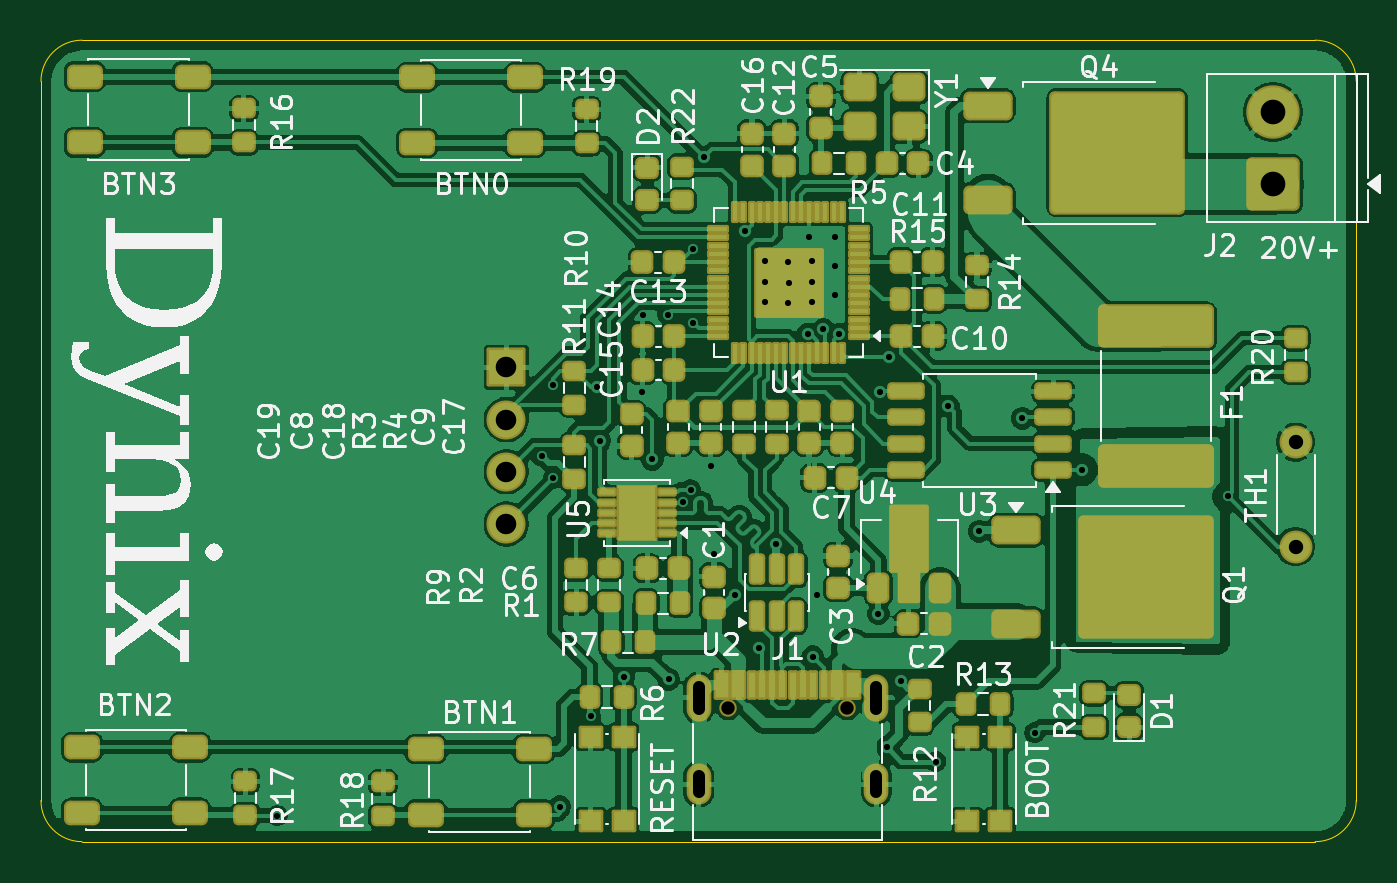
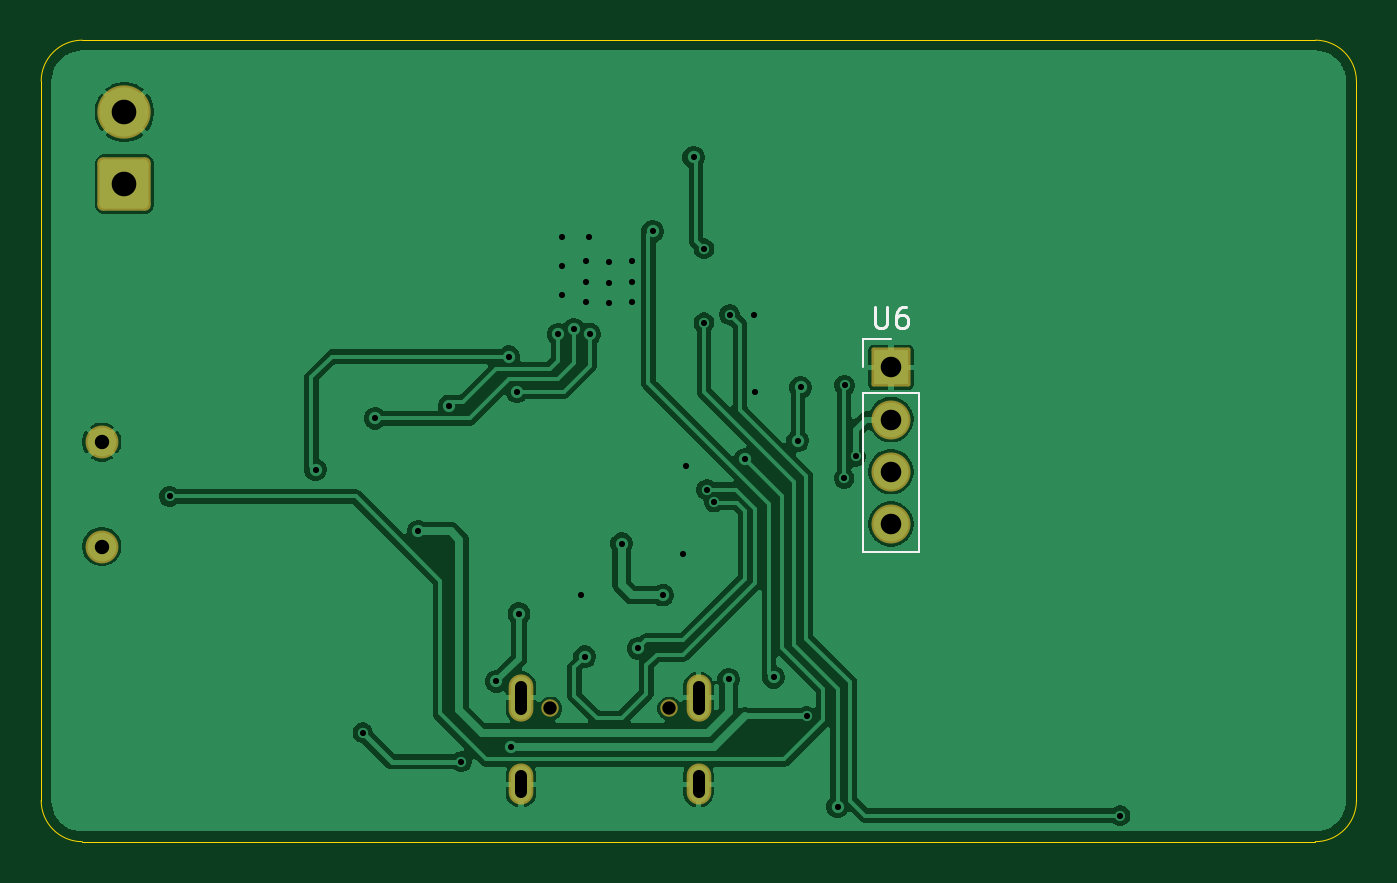
Circuit board: 11 layer files. Board 64.0 x 39.0 mm.
- bottom_copper: HotPlate-B_Cu.gbr (66680 bytes)
- bottom_mask: HotPlate-B_Mask.gbr (1820 bytes)
- paste: HotPlate-B_Paste.gbr (453 bytes)
- bottom_silk: HotPlate-B_Silkscreen.gbr (2319 bytes)
- outline: HotPlate-Edge_Cuts.gbr (993 bytes)
- top_copper: HotPlate-F_Cu.gbr (310142 bytes)
- top_mask: HotPlate-F_Mask.gbr (12075 bytes)
- paste: HotPlate-F_Paste.gbr (10991 bytes)
- top_silk: HotPlate-F_Silkscreen.gbr (101735 bytes)
- drill: HotPlate-NPTH.drl (360 bytes)
- drill: HotPlate-PTH.drl (1594 bytes)

=== bottom_copper: HotPlate-B_Cu.gbr (66680 bytes, source omitted) ===
=== bottom_mask: HotPlate-B_Mask.gbr (1820 bytes, source withheld) ===
=== paste: HotPlate-B_Paste.gbr ===
%TF.GenerationSoftware,KiCad,Pcbnew,10.0.0*%
%TF.CreationDate,2026-03-23T02:15:25-04:00*%
%TF.ProjectId,HotPlate,486f7450-6c61-4746-952e-6b696361645f,rev?*%
%TF.SameCoordinates,Original*%
%TF.FileFunction,Paste,Bot*%
%TF.FilePolarity,Positive*%
%FSLAX46Y46*%
G04 Gerber Fmt 4.6, Leading zero omitted, Abs format (unit mm)*
G04 Created by KiCad (PCBNEW 10.0.0) date 2026-03-23 02:15:25*
%MOMM*%
%LPD*%
G01*
G04 APERTURE LIST*
G04 APERTURE END LIST*
M02*

=== bottom_silk: HotPlate-B_Silkscreen.gbr ===
%TF.GenerationSoftware,KiCad,Pcbnew,10.0.0*%
%TF.CreationDate,2026-03-23T02:15:25-04:00*%
%TF.ProjectId,HotPlate,486f7450-6c61-4746-952e-6b696361645f,rev?*%
%TF.SameCoordinates,Original*%
%TF.FileFunction,Legend,Bot*%
%TF.FilePolarity,Positive*%
%FSLAX46Y46*%
G04 Gerber Fmt 4.6, Leading zero omitted, Abs format (unit mm)*
G04 Created by KiCad (PCBNEW 10.0.0) date 2026-03-23 02:15:25*
%MOMM*%
%LPD*%
G01*
G04 APERTURE LIST*
%ADD10C,0.150000*%
%ADD11C,0.120000*%
G04 APERTURE END LIST*
D10*
X140161904Y-86994819D02*
X140161904Y-87804342D01*
X140161904Y-87804342D02*
X140114285Y-87899580D01*
X140114285Y-87899580D02*
X140066666Y-87947200D01*
X140066666Y-87947200D02*
X139971428Y-87994819D01*
X139971428Y-87994819D02*
X139780952Y-87994819D01*
X139780952Y-87994819D02*
X139685714Y-87947200D01*
X139685714Y-87947200D02*
X139638095Y-87899580D01*
X139638095Y-87899580D02*
X139590476Y-87804342D01*
X139590476Y-87804342D02*
X139590476Y-86994819D01*
X138685714Y-86994819D02*
X138876190Y-86994819D01*
X138876190Y-86994819D02*
X138971428Y-87042438D01*
X138971428Y-87042438D02*
X139019047Y-87090057D01*
X139019047Y-87090057D02*
X139114285Y-87232914D01*
X139114285Y-87232914D02*
X139161904Y-87423390D01*
X139161904Y-87423390D02*
X139161904Y-87804342D01*
X139161904Y-87804342D02*
X139114285Y-87899580D01*
X139114285Y-87899580D02*
X139066666Y-87947200D01*
X139066666Y-87947200D02*
X138971428Y-87994819D01*
X138971428Y-87994819D02*
X138780952Y-87994819D01*
X138780952Y-87994819D02*
X138685714Y-87947200D01*
X138685714Y-87947200D02*
X138638095Y-87899580D01*
X138638095Y-87899580D02*
X138590476Y-87804342D01*
X138590476Y-87804342D02*
X138590476Y-87566247D01*
X138590476Y-87566247D02*
X138638095Y-87471009D01*
X138638095Y-87471009D02*
X138685714Y-87423390D01*
X138685714Y-87423390D02*
X138780952Y-87375771D01*
X138780952Y-87375771D02*
X138971428Y-87375771D01*
X138971428Y-87375771D02*
X139066666Y-87423390D01*
X139066666Y-87423390D02*
X139114285Y-87471009D01*
X139114285Y-87471009D02*
X139161904Y-87566247D01*
%TO.C,U6*%
D11*
X138020000Y-91190000D02*
X138020000Y-98920000D01*
X140780000Y-88540000D02*
X139400000Y-88540000D01*
X140780000Y-89920000D02*
X140780000Y-88540000D01*
X140780000Y-91190000D02*
X138020000Y-91190000D01*
X140780000Y-91190000D02*
X140780000Y-98920000D01*
X140780000Y-98920000D02*
X138020000Y-98920000D01*
%TD*%
M02*

=== outline: HotPlate-Edge_Cuts.gbr ===
%TF.GenerationSoftware,KiCad,Pcbnew,10.0.0*%
%TF.CreationDate,2026-03-23T02:15:25-04:00*%
%TF.ProjectId,HotPlate,486f7450-6c61-4746-952e-6b696361645f,rev?*%
%TF.SameCoordinates,Original*%
%TF.FileFunction,Profile,NP*%
%FSLAX46Y46*%
G04 Gerber Fmt 4.6, Leading zero omitted, Abs format (unit mm)*
G04 Created by KiCad (PCBNEW 10.0.0) date 2026-03-23 02:15:25*
%MOMM*%
%LPD*%
G01*
G04 APERTURE LIST*
%TA.AperFunction,Profile*%
%ADD10C,0.050000*%
%TD*%
G04 APERTURE END LIST*
D10*
X116750000Y-76000000D02*
X116750000Y-111000000D01*
X116750000Y-76000000D02*
G75*
G02*
X118750000Y-74000000I2000000J0D01*
G01*
X118750000Y-113000000D02*
G75*
G02*
X116750000Y-111000000I0J2000000D01*
G01*
X118750000Y-113000000D02*
X178750000Y-113000000D01*
X178750000Y-74000000D02*
X118750000Y-74000000D01*
X178750000Y-74000000D02*
G75*
G02*
X180750000Y-76000000I0J-2000000D01*
G01*
X180750000Y-111000000D02*
G75*
G02*
X178750000Y-113000000I-2000000J0D01*
G01*
X180750000Y-111000000D02*
X180750000Y-76000000D01*
M02*

=== top_copper: HotPlate-F_Cu.gbr (310142 bytes, source omitted) ===
=== top_mask: HotPlate-F_Mask.gbr (12075 bytes, source omitted) ===
=== paste: HotPlate-F_Paste.gbr (10991 bytes, source omitted) ===
=== top_silk: HotPlate-F_Silkscreen.gbr (101735 bytes, source omitted) ===
=== drill: HotPlate-NPTH.drl ===
M48
; DRILL file KiCad 10.0.0 date 2026-03-23T02:15:13
; FORMAT={-:-/ absolute / metric / decimal}
; #@! TF.CreationDate,2026-03-23T02:15:13-04:00
; #@! TF.GenerationSoftware,Kicad,Pcbnew,10.0.0
; #@! TF.FileFunction,NonPlated,1,2,NPTH
FMAT,2
METRIC
; #@! TA.AperFunction,NonPlated,NPTH,ComponentDrill
T1C0.650
%
G90
G05
T1
X150.19Y-106.52
X155.97Y-106.52
M30

=== drill: HotPlate-PTH.drl ===
M48
; DRILL file KiCad 10.0.0 date 2026-03-23T02:15:13
; FORMAT={-:-/ absolute / metric / decimal}
; #@! TF.CreationDate,2026-03-23T02:15:13-04:00
; #@! TF.GenerationSoftware,Kicad,Pcbnew,10.0.0
; #@! TF.FileFunction,Plated,1,2,PTH
FMAT,2
METRIC
; #@! TA.AperFunction,Plated,PTH,ViaDrill
T1C0.300
; #@! TA.AperFunction,Plated,PTH,ComponentDrill
T2C0.600
; #@! TA.AperFunction,Plated,PTH,ComponentDrill
T3C0.700
; #@! TA.AperFunction,Plated,PTH,ComponentDrill
T4C1.000
; #@! TA.AperFunction,Plated,PTH,ComponentDrill
T5C1.200
%
G90
G05
T1
X128.25Y-111.735
X141.125Y-94.25
X141.65Y-90.8
X141.675Y-95.325
X142.0Y-111.3
X143.5Y-106.9
X143.8Y-90.9
X143.933Y-93.487
X145.113Y-105.0
X146.02Y-91.12
X146.064Y-87.35
X146.5Y-94.4
X147.25Y-87.35
X147.3Y-105.1
X148.003Y-96.475
X148.366Y-95.87
X148.5Y-84.15
X148.5Y-87.75
X149.0Y-79.7
X149.36Y-94.74
X149.5Y-99.0
X150.5Y-101.0
X150.996Y-83.3
X151.7Y-103.6
X152.0Y-84.75
X152.0Y-85.75
X152.0Y-86.75
X152.5Y-98.5
X153.1Y-84.8
X153.1Y-86.8
X153.125Y-85.8
X154.058Y-88.3
X154.1Y-83.6
X154.25Y-84.75
X154.25Y-85.75
X154.25Y-86.75
X154.3Y-104.0
X154.5Y-101.0
X154.827Y-88.078
X155.4Y-83.6
X155.4Y-85.0
X155.4Y-86.4
X155.593Y-88.306
X157.5Y-101.9
X157.6Y-91.1
X157.9Y-108.4
X158.0Y-89.4
X158.6Y-105.2
X160.3Y-109.1
X160.9Y-91.8
X162.4Y-97.9
X164.5Y-92.4
X165.1Y-107.7
X167.4Y-94.9
X174.5Y-96.2
T3
X177.8Y-93.56
X177.8Y-98.64
T4
X139.4Y-89.92
X139.4Y-92.46
X139.4Y-95.0
X139.4Y-97.54
T5
X176.7Y-77.5
X176.7Y-81.0
T2
X148.76Y-105.45G85X148.76Y-106.55
G05
X148.76Y-109.8G85X148.76Y-110.6
G05
X157.4Y-105.45G85X157.4Y-106.55
G05
X157.4Y-109.8G85X157.4Y-110.6
G05
M30
